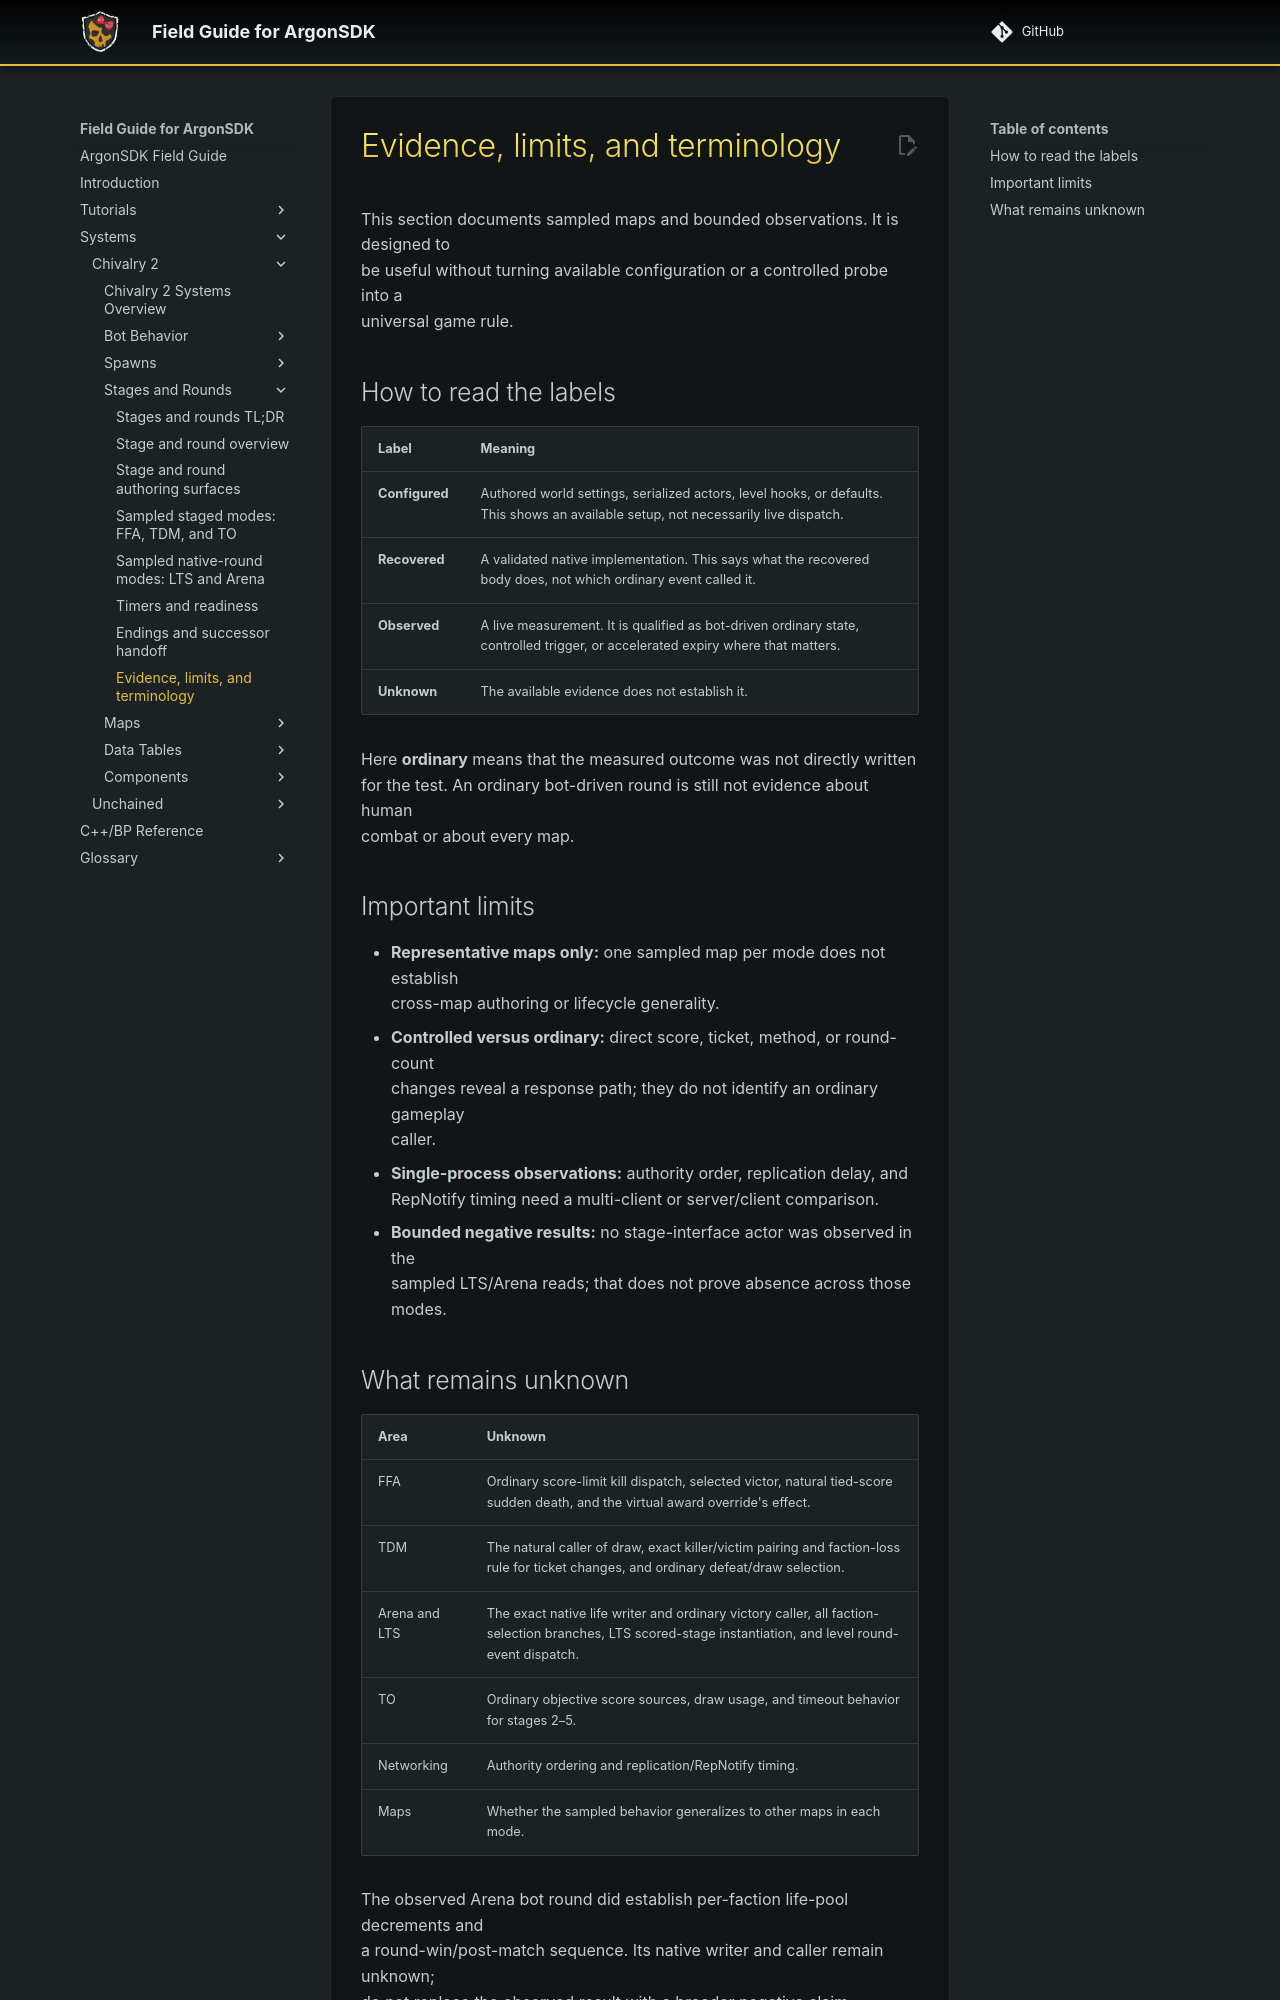

repository: Knutschbert/ArgonSDK-FieldGuide · page: Systems/Chivalry2/Stages/stages-evidence-and-limitations/index.html · generator: mkdocs

# Evidence, limits, and terminology

This section documents sampled maps and bounded observations. It is designed to
be useful without turning available configuration or a controlled probe into a
universal game rule.

## How to read the labels

| Label | Meaning |
|---|---|
| **Configured** | Authored world settings, serialized actors, level hooks, or defaults. This shows an available setup, not necessarily live dispatch. |
| **Recovered** | A validated native implementation. This says what the recovered body does, not which ordinary event called it. |
| **Observed** | A live measurement. It is qualified as bot-driven ordinary state, controlled trigger, or accelerated expiry where that matters. |
| **Unknown** | The available evidence does not establish it. |

Here **ordinary** means that the measured outcome was not directly written
for the test. An ordinary bot-driven round is still not evidence about human
combat or about every map.

## Important limits

- **Representative maps only:** one sampled map per mode does not establish
  cross-map authoring or lifecycle generality.
- **Controlled versus ordinary:** direct score, ticket, method, or round-count
  changes reveal a response path; they do not identify an ordinary gameplay
  caller.
- **Single-process observations:** authority order, replication delay, and
  RepNotify timing need a multi-client or server/client comparison.
- **Bounded negative results:** no stage-interface actor was observed in the
  sampled LTS/Arena reads; that does not prove absence across those modes.
